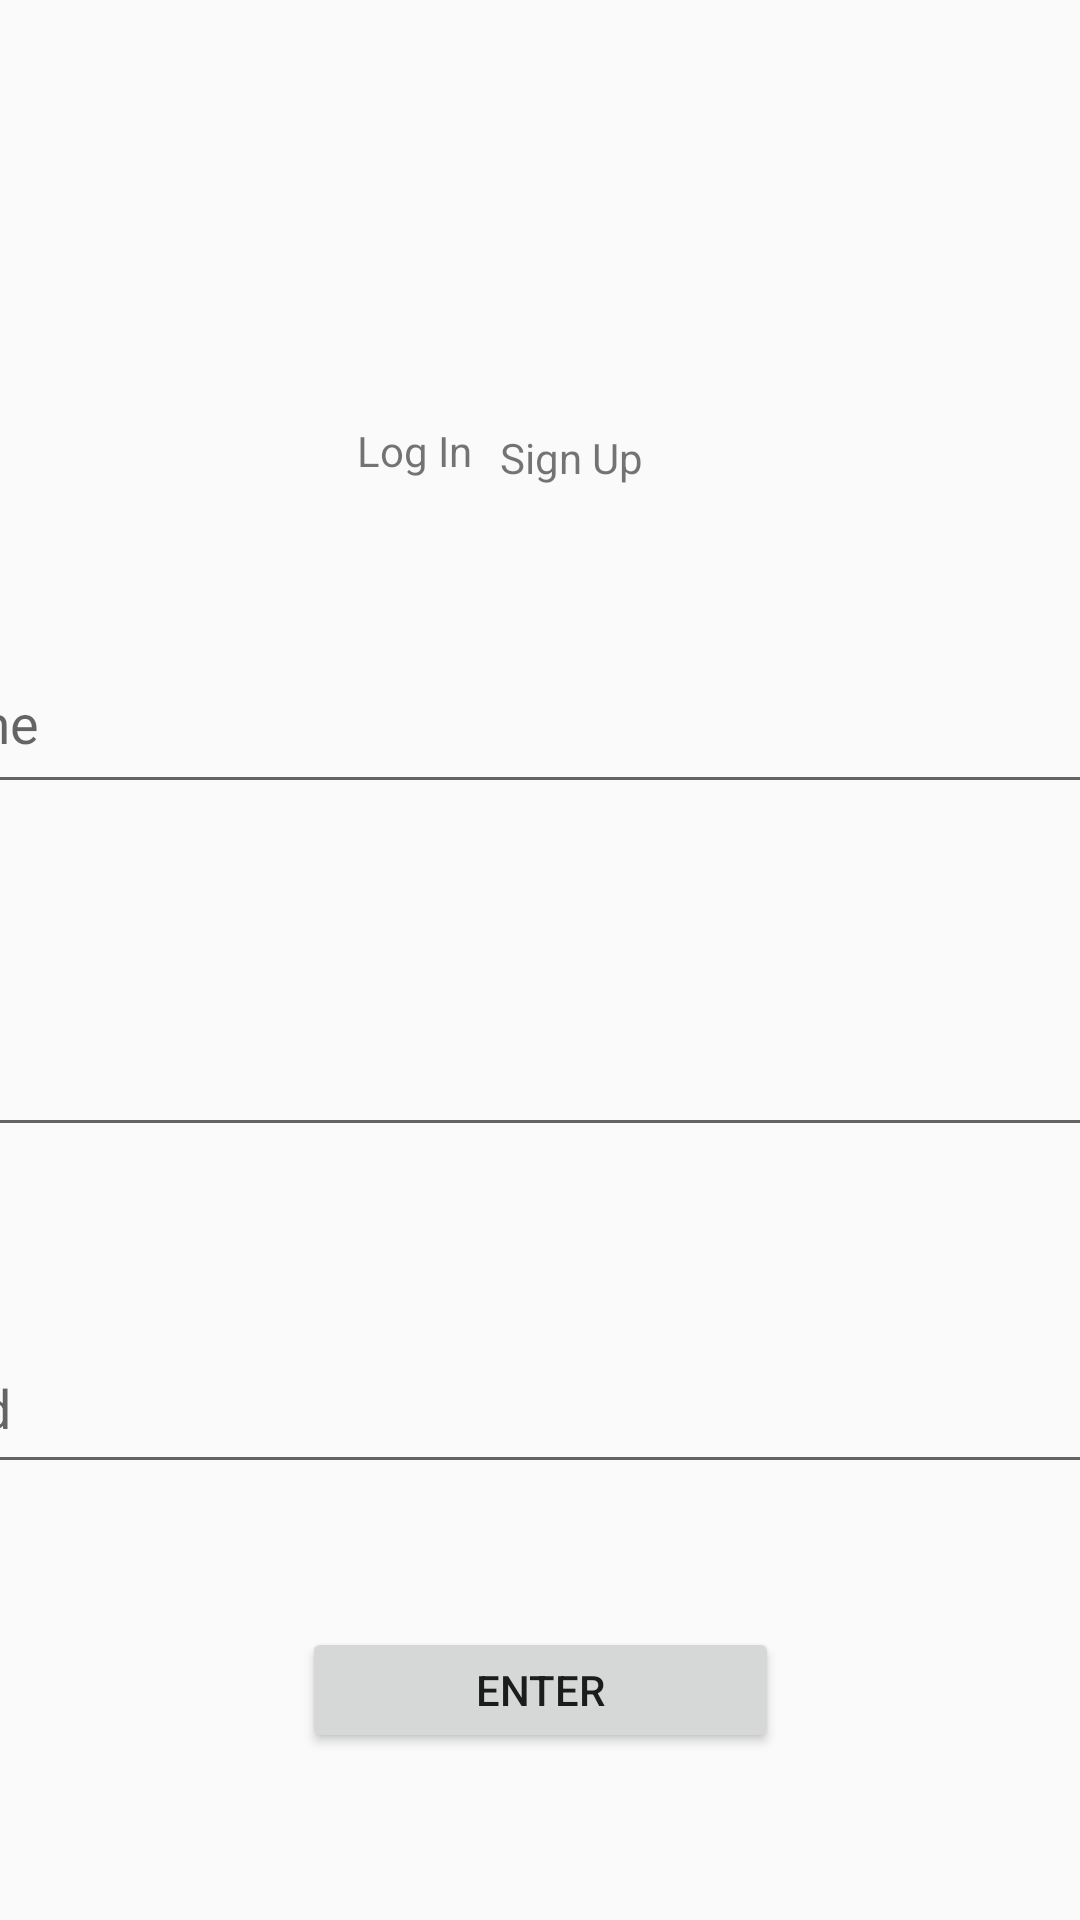

Reconstruct the res/layout file that produces this screen, plus the resources it refers to.
<!-- AndroidManifest.xml: application theme Theme.REWatchParty -->
<!-- res/layout/loginn_activity.xml -->
<?xml version="1.0" encoding="utf-8"?>
<androidx.constraintlayout.widget.ConstraintLayout xmlns:android="http://schemas.android.com/apk/res/android"
    xmlns:app="http://schemas.android.com/apk/res-auto"
    xmlns:tools="http://schemas.android.com/tools"
    android:id="@+id/linearLayout"
    android:layout_width="match_parent"
    android:layout_height="match_parent">
    <TextView
        android:id="@+id/LoginButton"
        android:layout_width="81dp"
        android:layout_height="33dp"
        android:text="@string/log_in"
        android:clickable="true"
        android:focusable="true"
        app:layout_constraintBottom_toBottomOf="parent"
        app:layout_constraintEnd_toEndOf="parent"
        app:layout_constraintHorizontal_bias="0.427"
        app:layout_constraintStart_toStartOf="parent"
        app:layout_constraintTop_toTopOf="parent"
        app:layout_constraintVertical_bias="0.232" />
    <TextView
        android:id="@+id/SignInButton"
        android:layout_width="72dp"
        android:layout_height="32dp"
        android:text="@string/sign_up"
        android:clickable="true"
        android:focusable="true"
        app:layout_constraintBottom_toBottomOf="parent"
        app:layout_constraintEnd_toEndOf="parent"
        app:layout_constraintHorizontal_bias="0.579"
        app:layout_constraintStart_toStartOf="parent"
        app:layout_constraintTop_toTopOf="parent"
        app:layout_constraintVertical_bias="0.235" />
    <EditText
        android:id="@+id/PasswordInput"
        android:layout_width="520dp"
        android:layout_height="54dp"
        android:autofillHints="@string/password_placeholder"
        android:ems="10"
        android:hint="@string/password_placeholder"
        android:inputType="textPassword"
        app:layout_constraintBottom_toBottomOf="parent"
        app:layout_constraintEnd_toEndOf="parent"
        app:layout_constraintStart_toStartOf="parent"
        app:layout_constraintTop_toTopOf="parent"
        app:layout_constraintVertical_bias="0.752" />
    <EditText
        android:id="@+id/EmailInput"
        android:layout_width="522dp"
        android:layout_height="56dp"
        android:ems="10"
        android:inputType="textEmailAddress"
        android:hint="@string/email_placeholder"
        app:layout_constraintBottom_toBottomOf="parent"
        app:layout_constraintEnd_toEndOf="parent"
        app:layout_constraintStart_toStartOf="parent"
        app:layout_constraintTop_toTopOf="parent"
        app:layout_constraintVertical_bias="0.559" />
    <EditText
        android:id="@+id/UserNameInput"
        android:layout_width="521dp"
        android:layout_height="57dp"
        android:ems="10"
        android:hint="@string/user_name_placeholder"
        android:inputType="text"
        app:layout_constraintBottom_toBottomOf="parent"
        app:layout_constraintEnd_toEndOf="parent"
        app:layout_constraintHorizontal_bias="0.501"
        app:layout_constraintStart_toStartOf="parent"
        app:layout_constraintTop_toTopOf="parent"
        app:layout_constraintVertical_bias="0.362" />
    <Button
        android:id="@+id/EditButton"
        android:layout_width="159dp"
        android:layout_height="42dp"
        android:text="@string/enter_button_text"
        app:layout_constraintBottom_toBottomOf="parent"
        app:layout_constraintEnd_toEndOf="parent"
        app:layout_constraintStart_toStartOf="parent"
        app:layout_constraintTop_toTopOf="parent"
        app:layout_constraintVertical_bias="0.907" />
</androidx.constraintlayout.widget.ConstraintLayout>
<!-- resources referenced by this layout -->
<resources>
  <string name="email_placeholder">Email</string>
  <string name="enter_button_text">Enter</string>
  <string name="log_in">Log In</string>
  <string name="password_placeholder">Password</string>
  <string name="sign_up">Sign Up</string>
  <string name="user_name_placeholder">User Name</string>
  <style name="Theme.REWatchParty" parent="Theme.AppCompat.DayNight.NoActionBar" />
</resources>
